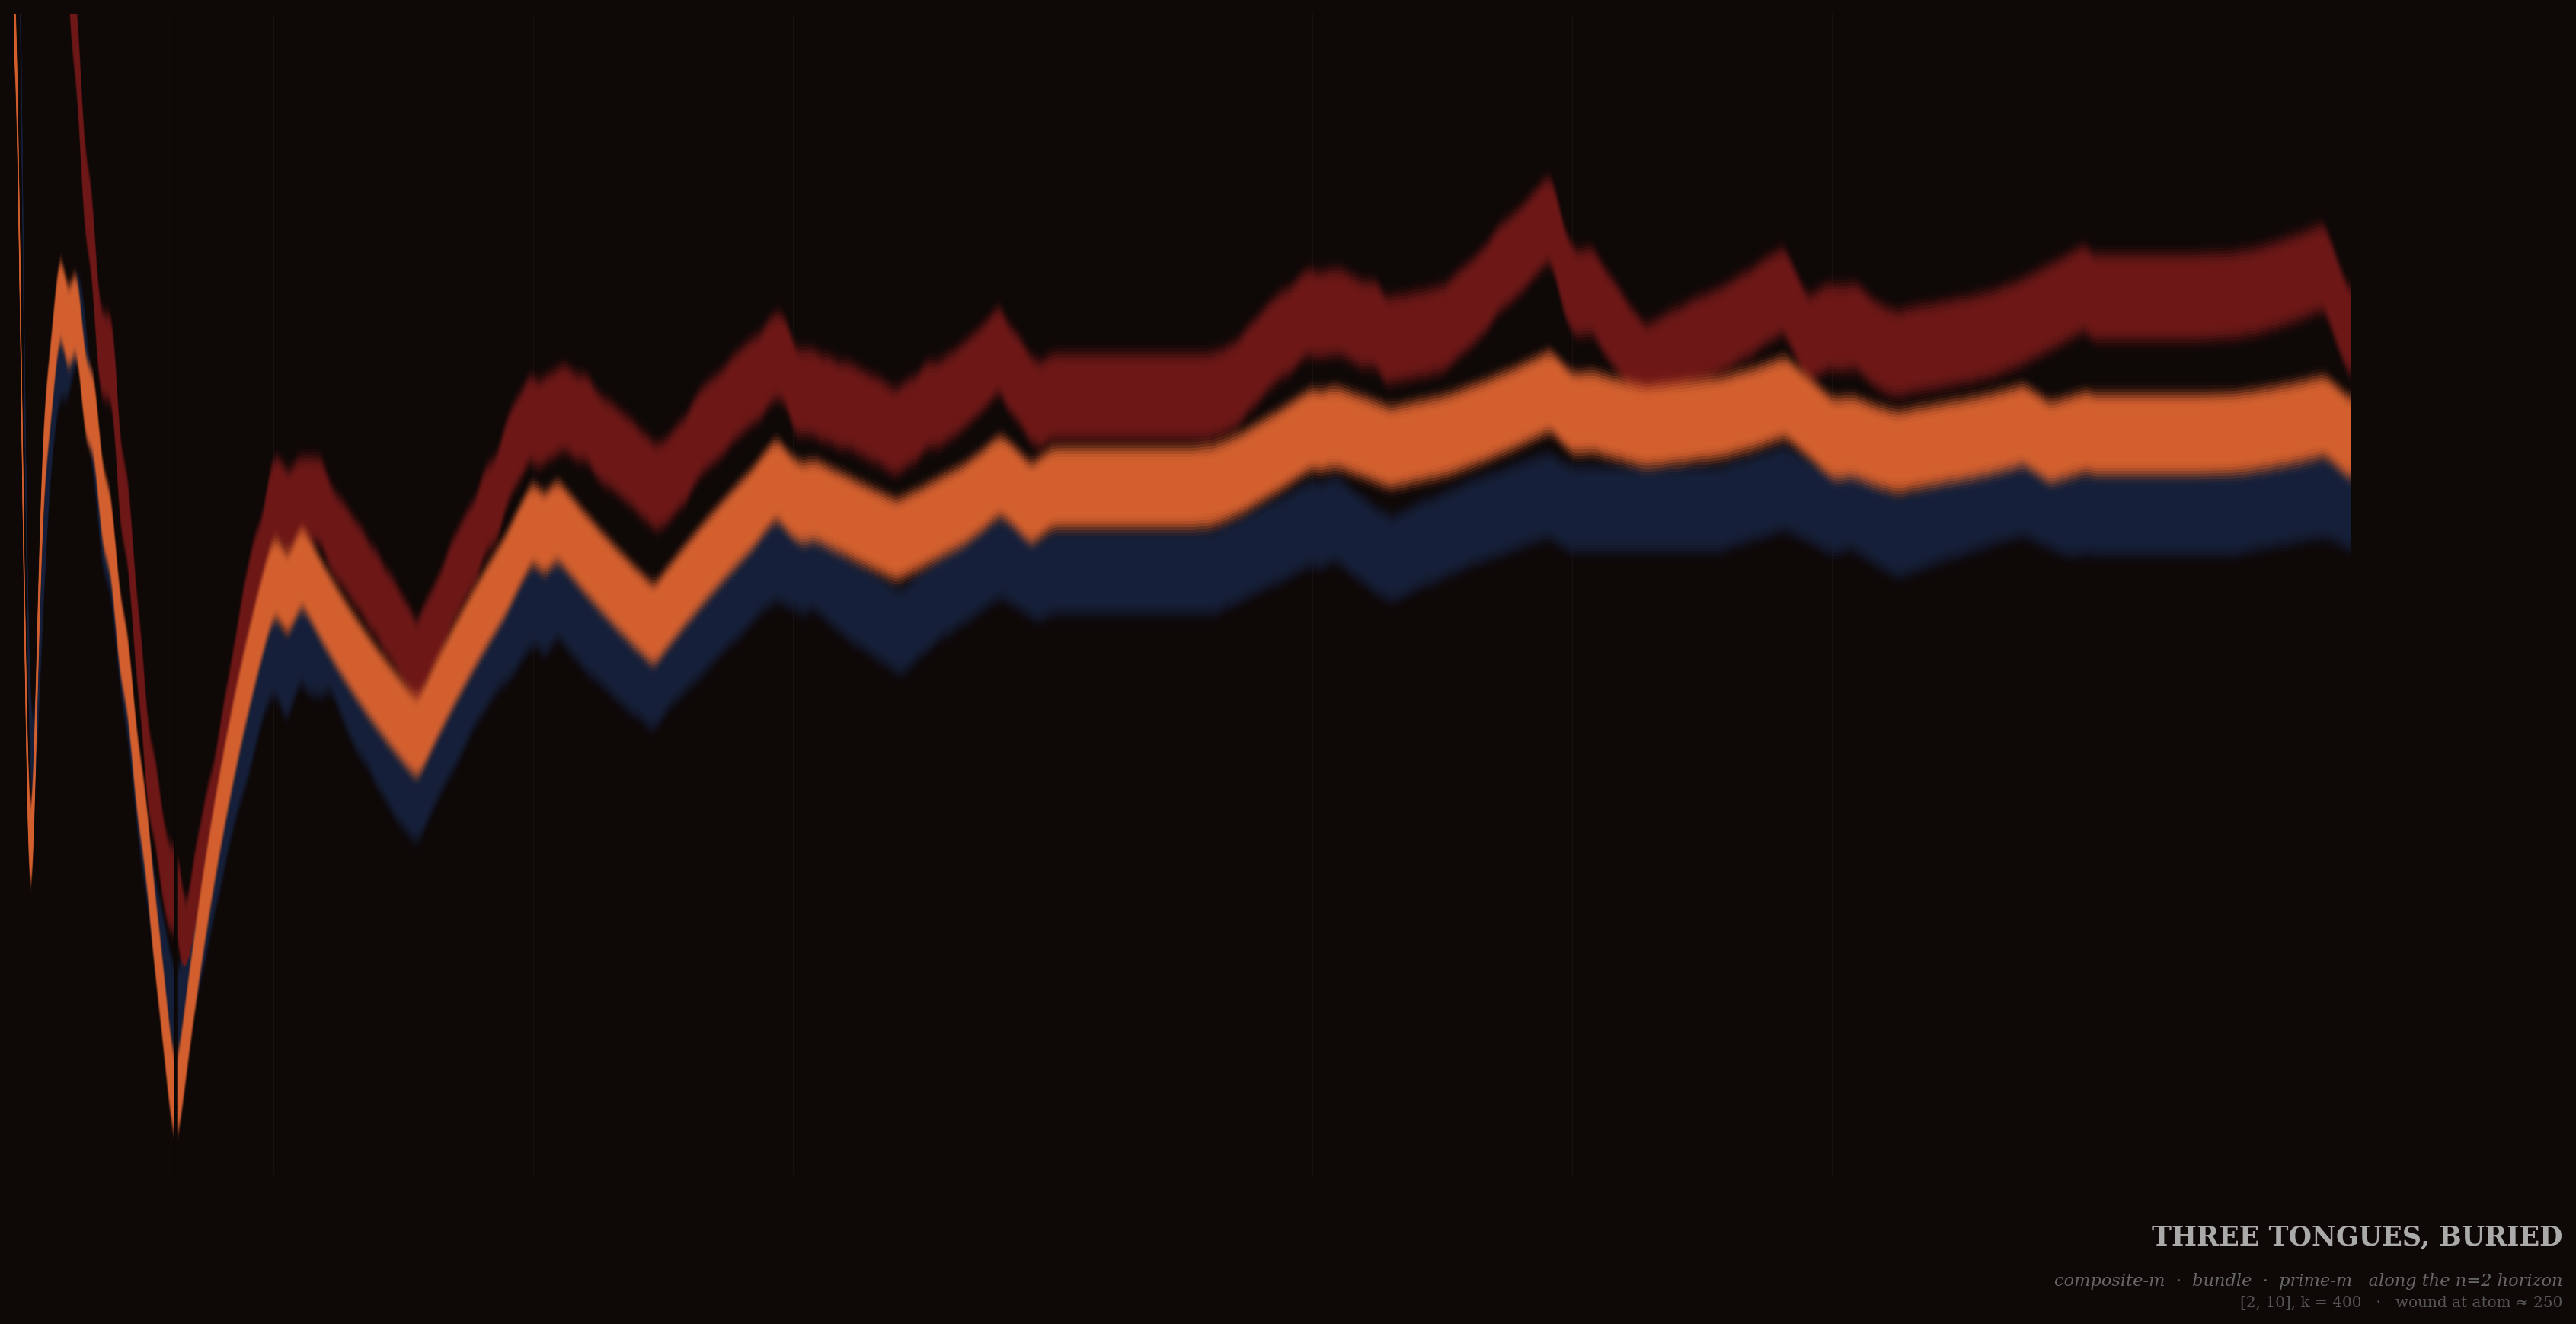

The script that saved this image:
"""
THREE TONGUES, BURIED — Rothko-style rendering of the L1 bracketing.

Three colored bands stacked vertically: composite-m above, bundle
middle, prime-m below. Each band's vertical position traces its
L1 trajectory across the bundle's atom horizon. At atom ≈ 250 the
n=2 dip plunges all three bands toward zero, with bundle diving
*through* prime-m's stripe — the wound.

Stream transitions appear as faint vertical seams.
"""

import numpy as np
import matplotlib.pyplot as plt
from scipy.ndimage import gaussian_filter1d
from sympy import isprime

W = 9
n_0 = 2
n_1 = n_0 + W - 1
k = 400


def n_primes_vec(n, k):
    blocks = (k + n - 2) // (n - 1)
    m = np.arange(1, blocks * n + 1, dtype=np.int64)
    m_valid = m[m % n != 0]
    return (n * m_valid[:k]).astype(np.int64)


u9 = np.full(9, 1.0 / 9)

parts_per_stream = [(n, n_primes_vec(n, k))
                    for n in range(n_0, n_1 + 1)]
all_atoms = np.concatenate([arr for _, arr in parts_per_stream])
n_atoms = all_atoms.size
stream_tag = np.concatenate([np.full_like(arr, n)
                             for n, arr in parts_per_stream])

unique_vals, first_idx, counts = np.unique(
    all_atoms, return_index=True, return_counts=True)
surv_mask = counts == 1
S = unique_vals[surv_mask]
sources_S = stream_tag[first_idx[surv_mask]]
m_S = S // sources_S
prime_m_arr = np.array([isprime(int(m)) for m in m_S])

bundle_set = set(int(c) for c in unique_vals)
pm_set = set(int(c) for c, pm in zip(S, prime_m_arr) if pm)
cm_set = set(int(c) for c, pm in zip(S, prime_m_arr) if not pm)


def running_l1(in_set):
    seen = set()
    counts_arr = np.zeros(9, dtype=np.int64)
    out_l1, out_idx = [], []
    for i in range(n_atoms):
        c = int(all_atoms[i])
        if c in seen:
            continue
        seen.add(c)
        if c not in in_set:
            continue
        log_floor = int(np.floor(np.log10(c)))
        leading = c // 10**log_floor
        counts_arr[leading - 1] += 1
        tot = counts_arr.sum()
        p = counts_arr / tot
        out_l1.append(np.abs(p - u9).sum())
        out_idx.append(i)
    return np.array(out_idx), np.array(out_l1)


idx_b, l1_b = running_l1(bundle_set)
idx_pm, l1_pm = running_l1(pm_set)
idx_cm, l1_cm = running_l1(cm_set)


def step_interp(idx, vals, x):
    positions = np.searchsorted(idx, x, side='right') - 1
    out = np.full(len(x), np.nan)
    valid = positions >= 0
    out[valid] = vals[positions[valid]]
    return out


grid = np.arange(n_atoms)
L1_b = step_interp(idx_b, l1_b, grid)
L1_pm = step_interp(idx_pm, l1_pm, grid)
L1_cm = step_interp(idx_cm, l1_cm, grid)


def fill_leading_nan(arr):
    idx_first = int(np.argmin(np.isnan(arr)))
    arr = arr.copy()
    arr[:idx_first] = arr[idx_first]
    return arr


L1_b = fill_leading_nan(L1_b)
L1_pm = fill_leading_nan(L1_pm)
L1_cm = fill_leading_nan(L1_cm)

# Mild smoothing — keeps the dip dramatic, softens the noise.
sigma = 6
L1_b_s = gaussian_filter1d(L1_b, sigma=sigma)
L1_pm_s = gaussian_filter1d(L1_pm, sigma=sigma)
L1_cm_s = gaussian_filter1d(L1_cm, sigma=sigma)

# Find the wound location (bundle's deepest minimum).
wound_idx = int(np.argmin(L1_b))
print(f"Wound at atom {wound_idx}, L1_b = {L1_b[wound_idx]:.4f}")

# --- Render ---
fig, ax = plt.subplots(figsize=(22, 11))
BG = '#0e0807'  # warm near-black
fig.patch.set_facecolor(BG)
ax.set_facecolor(BG)

Y_TOP = 1.35
Y_BOTTOM = -0.06

# Rothko-leaning palette: deep crimson, burning scarlet, midnight ink.
COMP_COLOR = '#6e1818'   # composite-m, top — deep crimson
BUND_COLOR = '#d4602f'   # bundle, middle — burning scarlet
PRIM_COLOR = '#16203a'   # prime-m, bottom — midnight

# Each band has thickness — thicker than a line, less than a region.
# Multiple fills with decreasing alpha give soft Rothko edges.
def soft_band(ax, x, center, color, base_t=0.030, layers=10,
              edge_alpha=0.0, core_alpha=1.0, zorder=3):
    """Layered fills: opaque core fading out at the edges."""
    for i in range(layers):
        frac = (i + 1) / layers   # 1/L .. 1
        # Outer layers: thicker, lower alpha. Inner: thinner, higher alpha.
        t = base_t * (2.2 - 1.2 * frac)
        alpha = edge_alpha + (core_alpha - edge_alpha) * (frac ** 1.5)
        ax.fill_between(x, center - t, center + t,
                         color=color, alpha=alpha,
                         zorder=zorder + 0.001 * i,
                         linewidth=0)


# Stream transitions first (back layer).
for slot in range(400, n_atoms, 400):
    ax.axvline(slot, color='#ffffff', linewidth=0.4, alpha=0.04,
               zorder=1)

# Three bands.
soft_band(ax, grid, L1_cm_s, COMP_COLOR, base_t=0.032,
          core_alpha=0.96, zorder=3)
soft_band(ax, grid, L1_pm_s, PRIM_COLOR, base_t=0.032,
          core_alpha=0.96, zorder=3)
# Bundle drawn last (top zorder) so its dive is visible crossing
# prime's band at the wound.
soft_band(ax, grid, L1_b_s, BUND_COLOR, base_t=0.030,
          core_alpha=0.98, zorder=4)

# The wound: a thin vertical chasm cutting through everything.
WOUND_W = 4
ax.axvspan(wound_idx - WOUND_W / 2, wound_idx + WOUND_W / 2,
           color=BG, alpha=1.0, zorder=10)
# Hairline outline of the wound to make it crisp.
ax.plot([wound_idx - WOUND_W / 2, wound_idx - WOUND_W / 2],
        [Y_BOTTOM, Y_TOP], color='#000', linewidth=0.3,
        alpha=0.55, zorder=11)
ax.plot([wound_idx + WOUND_W / 2, wound_idx + WOUND_W / 2],
        [Y_BOTTOM, Y_TOP], color='#000', linewidth=0.3,
        alpha=0.55, zorder=11)

ax.set_xlim(0, n_atoms)
ax.set_ylim(Y_BOTTOM, Y_TOP)
ax.axis('off')

# Title at lower-right (matching the COIL and CATHEDRAL conventions).
fig.text(0.97, 0.06, 'THREE TONGUES, BURIED', color='#aaa',
         fontsize=14, ha='right', va='bottom',
         family='serif', weight='bold')
fig.text(0.97, 0.045,
         'composite-m  ·  bundle  ·  prime-m   along the n=2 horizon',
         color='#666', fontsize=9, ha='right', va='top',
         style='italic', family='serif')
fig.text(0.97, 0.030,
         '[2, 10], k = 400   ·   wound at atom ≈ 250',
         color='#555', fontsize=8, ha='right', va='top',
         family='serif')

plt.savefig('three_tongues_buried.png', dpi=180, facecolor=BG,
            bbox_inches='tight')
print("-> three_tongues_buried.png")
